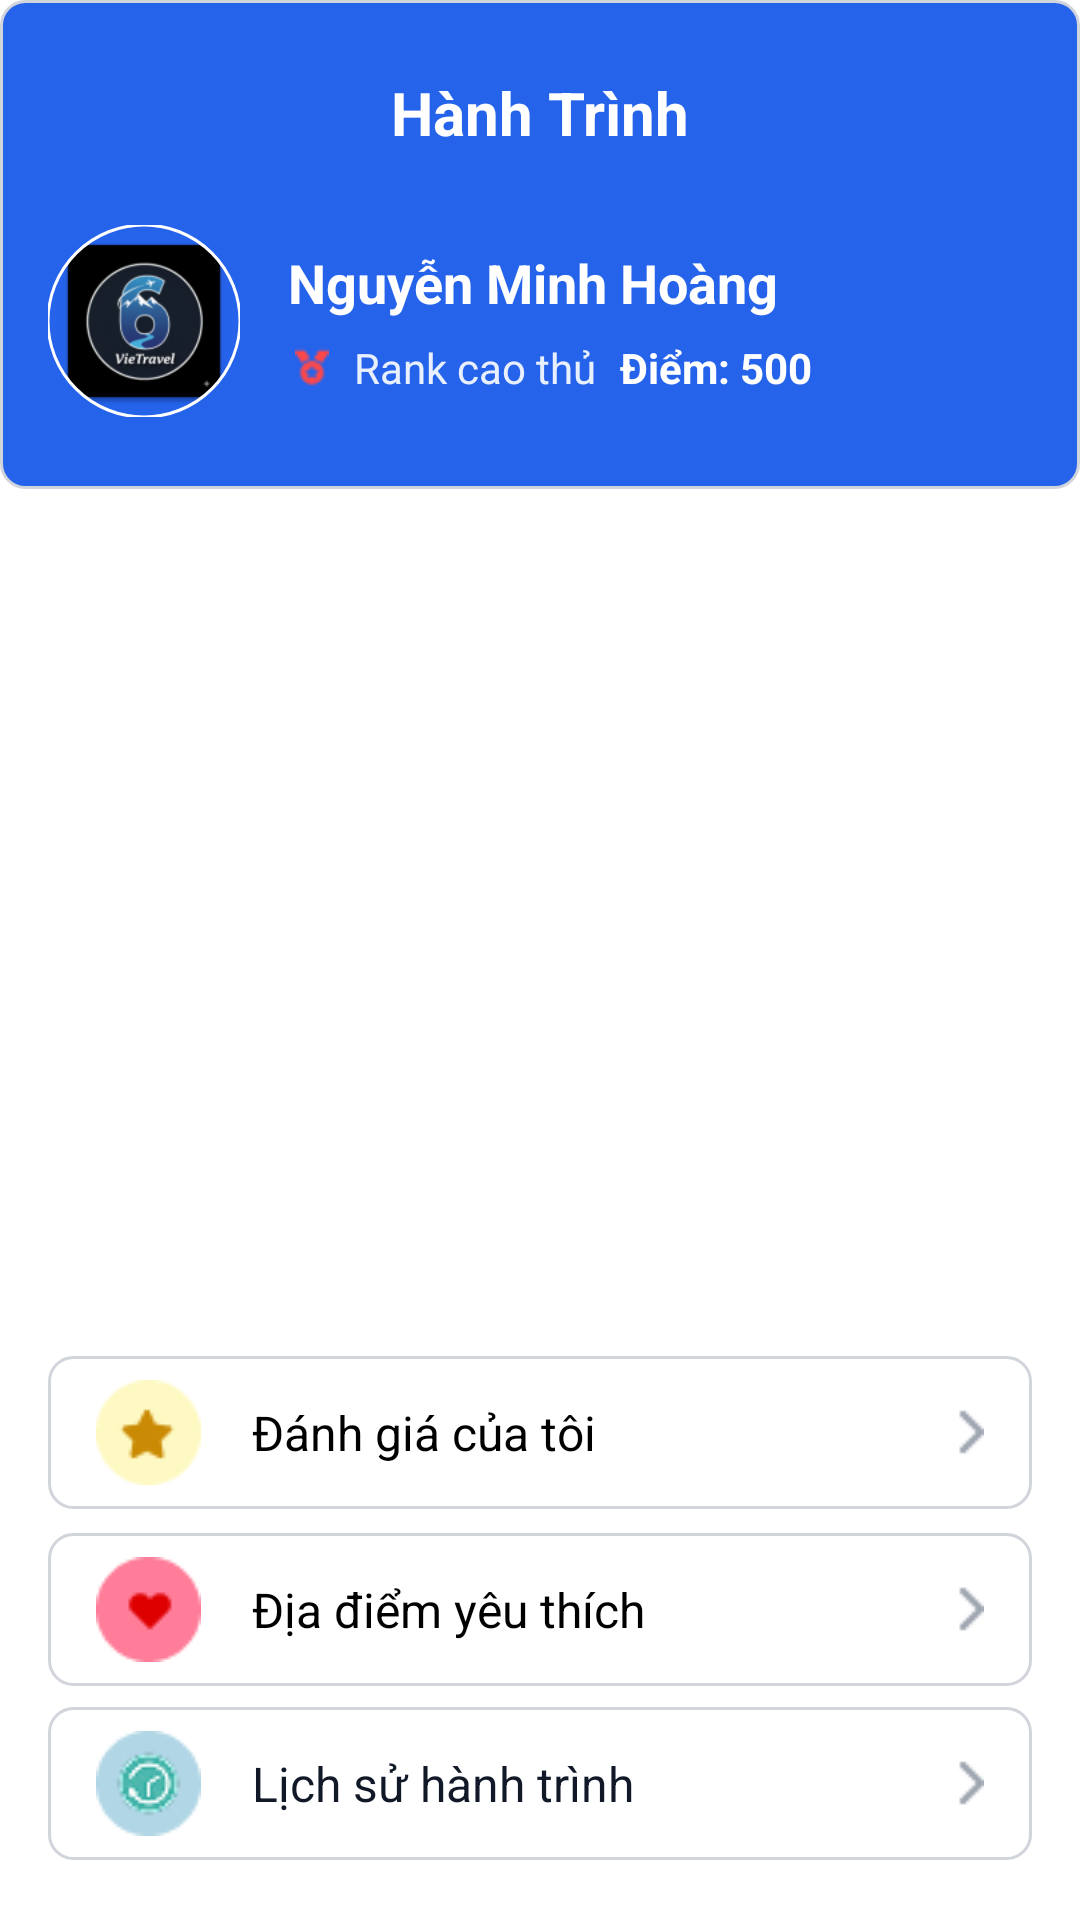

Android layout source for this screen:
<!-- AndroidManifest.xml: application theme Theme.VieTravel -->
<!-- res/layout/fragment_journey.xml -->
<?xml version="1.0" encoding="utf-8"?>
<RelativeLayout
    xmlns:android="http://schemas.android.com/apk/res/android"
    xmlns:tools="http://schemas.android.com/tools"
    android:layout_width="match_parent"
    android:layout_height="match_parent"
    tools:context=".features.user.ui.main.journey.JourneyFragment">


    <LinearLayout
        android:layout_width="match_parent"
        android:layout_height="match_parent"
        android:background="@color/white"
        android:orientation="vertical">
        <androidx.constraintlayout.widget.ConstraintLayout
            xmlns:android="http://schemas.android.com/apk/res/android"
            xmlns:app="http://schemas.android.com/apk/res-auto"
            android:layout_width="match_parent"
            android:layout_height="wrap_content"
            android:background="@drawable/shape_blue_rounded_corners_8dp"
            android:paddingVertical="24dp"
            android:paddingHorizontal="16dp"
            android:layout_marginBottom="10dp">

            <TextView
                android:id="@+id/tv_title_journey"
                android:layout_width="wrap_content"
                android:layout_height="wrap_content"
                android:text="Hành Trình"
                android:textColor="@color/white"
                android:textSize="20sp"
                android:textStyle="bold"
                app:layout_constraintStart_toStartOf="parent"
                app:layout_constraintEnd_toEndOf="parent"
                app:layout_constraintTop_toTopOf="parent" />

            <com.google.android.material.imageview.ShapeableImageView
                android:id="@+id/imageAvatar"
                android:layout_width="64dp"
                android:layout_height="64dp"
                android:layout_marginTop="24dp"
                android:src="@mipmap/ic_launcher"
                android:scaleType="centerCrop"
                app:shapeAppearanceOverlay="@style/ShapeAppearance.Material3.Corner.Full"
                app:strokeColor="@color/white"
                app:strokeWidth="1dp"
                app:layout_constraintStart_toStartOf="parent"
                app:layout_constraintTop_toBottomOf="@+id/tv_title_journey" />

            <TextView
                android:id="@+id/textName"
                android:layout_width="0dp"
                android:layout_height="wrap_content"
                android:layout_marginStart="16dp"
                android:text="Nguyễn Minh Hoàng"
                android:textColor="@color/white"
                android:textSize="18sp"
                android:textStyle="bold"
                android:ellipsize="end"
                android:maxLines="1"
                app:layout_constraintBottom_toTopOf="@+id/textRank"
                app:layout_constraintEnd_toEndOf="parent"
                app:layout_constraintStart_toEndOf="@+id/imageAvatar"
                app:layout_constraintTop_toTopOf="@+id/imageAvatar"
                app:layout_constraintVertical_chainStyle="packed" />

            <ImageView
                android:id="@+id/imageRank"
                android:layout_width="16dp"
                android:layout_height="16dp"
                android:src="@drawable/ic_journey_rankmaster"
                app:layout_constraintBottom_toBottomOf="@+id/imageAvatar"
                app:layout_constraintStart_toStartOf="@+id/textName"
                app:layout_constraintTop_toBottomOf="@+id/textName" />

            <TextView
                android:id="@+id/textRank"
                android:layout_width="wrap_content"
                android:layout_height="wrap_content"
                android:layout_marginStart="6dp"
                android:text="Rank cao thủ"
                android:textColor="@color/white"
                android:textSize="14sp"
                android:alpha="0.9"
                app:layout_constraintBottom_toBottomOf="@+id/imageRank"
                app:layout_constraintStart_toEndOf="@+id/imageRank"
                app:layout_constraintTop_toTopOf="@+id/imageRank" />

            <TextView
                android:layout_width="wrap_content"
                android:layout_height="wrap_content"
                android:layout_marginStart="8dp"
                android:text="•"
                android:textColor="@color/white"
                app:layout_constraintBottom_toBottomOf="@+id/textRank"
                app:layout_constraintStart_toEndOf="@+id/textRank"
                app:layout_constraintTop_toTopOf="@+id/textRank"/>

            <TextView
                android:id="@+id/textPoint"
                android:layout_width="wrap_content"
                android:layout_height="wrap_content"
                android:layout_marginStart="8dp"
                android:text="Điểm: 500"
                android:textColor="@color/white"
                android:textSize="14sp"
                android:textStyle="bold"
                app:layout_constraintBottom_toBottomOf="@+id/textRank"
                app:layout_constraintStart_toEndOf="@+id/textRank"
                app:layout_constraintTop_toTopOf="@+id/textRank"/>

        </androidx.constraintlayout.widget.ConstraintLayout>

        <LinearLayout
            android:layout_width="match_parent"
            android:layout_height="0dp"
            android:layout_weight="1">

            <androidx.fragment.app.FragmentContainerView
                android:id="@+id/child_fragment_container"
                android:layout_width="match_parent"
                android:layout_height="wrap_content"/>

        </LinearLayout>

        <LinearLayout
            android:layout_width="match_parent"
            android:layout_height="wrap_content"
            android:layout_marginBottom="20dp"
            android:layout_marginTop="20dp"
            android:paddingHorizontal="16dp"
            android:orientation="vertical">

            <LinearLayout
                android:id="@+id/myEvaluation"
                android:layout_width="match_parent"
                android:layout_height="wrap_content"
                android:gravity="center_vertical"
                android:background="@drawable/shape_rounded_corners_8dp"
                android:paddingVertical="8dp"
                android:paddingHorizontal="16dp"
                android:layout_marginBottom="8dp"
                android:orientation="horizontal"
                android:clickable="true"
                android:focusable="true">
                <LinearLayout
                    android:layout_width="wrap_content"
                    android:layout_height="wrap_content"
                    android:gravity="center_vertical"
                    android:orientation="horizontal">
                    <ImageView
                        android:layout_width="35dp"
                        android:layout_height="35dp"
                        android:layout_marginEnd="17dp"
                        android:src="@drawable/ic_journey_myevaluation"
                        android:scaleType="fitXY"
                        />
                    <TextView
                        android:textColor="@color/black"
                        android:textSize="16sp"
                        android:layout_height="wrap_content"
                        android:layout_width="wrap_content"
                        android:text="Đánh giá của tôi"
                        />
                </LinearLayout>
                <View
                    android:layout_width="0dp"
                    android:layout_height="0dp"
                    android:layout_weight="1"
                    />
                <ImageView
                    android:layout_width="10dp"
                    android:layout_height="24dp"
                    android:src="@drawable/ic_journey_arrow"
                    android:scaleType="fitXY"
                    />
            </LinearLayout>
            <LinearLayout
                android:id="@+id/favoriteLocation"
                android:layout_width="match_parent"
                android:layout_height="wrap_content"
                android:gravity="center_vertical"
                android:background="@drawable/shape_rounded_corners_8dp"
                android:paddingVertical="8dp"
                android:paddingHorizontal="16dp"
                android:layout_marginBottom="7dp"
                android:orientation="horizontal"
                android:clickable="true"
                android:focusable="true">
                <LinearLayout
                    android:layout_width="wrap_content"
                    android:layout_height="wrap_content"
                    android:gravity="center_vertical"
                    android:orientation="horizontal">
                        <ImageView
                            android:layout_width="35dp"
                            android:layout_height="35dp"
                            android:layout_marginEnd="17dp"
                            android:src="@drawable/ic_journey_favoritelocation"
                            android:scaleType="fitXY"
                            />
                    <TextView
                        android:textColor="@color/black"
                        android:textSize="16sp"
                        android:layout_height="wrap_content"
                        android:layout_width="wrap_content"
                        android:text="Địa điểm yêu thích"
                        />
                </LinearLayout>
                <View
                    android:layout_width="0dp"
                    android:layout_height="0dp"
                    android:layout_weight="1"
                    />
                <ImageView
                    android:layout_width="10dp"
                    android:layout_height="24dp"
                    android:src="@drawable/ic_journey_arrow"
                    android:scaleType="fitXY"
                    />
            </LinearLayout>
            <LinearLayout
                android:id="@+id/historyJourney"
                android:layout_width="match_parent"
                android:layout_height="wrap_content"
                android:gravity="center_vertical"
                android:background="@drawable/shape_rounded_corners_8dp"
                android:paddingVertical="8dp"
                android:paddingHorizontal="16dp"
                android:orientation="horizontal"
                android:clickable="true"
                android:focusable="true">
                <LinearLayout
                    android:layout_width="wrap_content"
                    android:layout_height="wrap_content"
                    android:gravity="center_vertical"
                    android:orientation="horizontal">
                    <ImageView
                        android:layout_width="35dp"
                        android:layout_height="35dp"
                        android:layout_marginEnd="17dp"
                        android:src="@drawable/ic_journey_historyjourney"
                        android:scaleType="fitXY"
                        />
                    <TextView
                        android:textColor="#111827"
                        android:textSize="16sp"
                        android:layout_height="wrap_content"
                        android:layout_width="wrap_content"
                        android:text="Lịch sử hành trình"
                        />
                </LinearLayout>
                <View
                    android:layout_width="0dp"
                    android:layout_height="0dp"
                    android:layout_weight="1"
                    />
                <ImageView
                    android:layout_width="10dp"
                    android:layout_height="24dp"
                    android:src="@drawable/ic_journey_arrow"                                android:scaleType="fitXY"
                    />
            </LinearLayout>
        </LinearLayout>
    </LinearLayout>

</RelativeLayout>
<!-- resources referenced by this layout -->
<resources>
  <color name="black">#FF000000</color>
  <color name="white">#FFFFFFFF</color>
  <!-- drawable ic_journey_arrow: png bitmap (drawable, 264 bytes) -->
  <!-- drawable ic_journey_favoritelocation: png bitmap (drawable, 825 bytes) -->
  <!-- drawable ic_journey_historyjourney: png bitmap (drawable, 1933 bytes) -->
  <!-- drawable ic_journey_myevaluation: png bitmap (drawable, 921 bytes) -->
  <!-- drawable ic_journey_rankmaster: png bitmap (drawable, 512 bytes) -->
  <!-- drawable shape_blue_rounded_corners_8dp (drawable) -->
  <?xml version="1.0" encoding="UTF-8"?>
  <shape
      xmlns:android="http://schemas.android.com/apk/res/android">
      <solid
          android:color="@color/blue"
          />
      <stroke
          android:color="#D1D5DB"
          android:width="1dp"
          />
      <corners
          android:radius="8dp"
          />
  </shape>
  <!-- drawable shape_rounded_corners_8dp (drawable) -->
  <?xml version="1.0" encoding="UTF-8"?>
  <shape
      xmlns:android="http://schemas.android.com/apk/res/android">
      <solid
          android:color="#FFFFFF"
          />
      <stroke
          android:color="#D1D5DB"
          android:width="1dp"
          />
      <corners
          android:radius="8dp"
          />
  </shape>
  <!-- mipmap ic_launcher: webp bitmap (mipmap-hdpi, 2710 bytes) -->
  <style name="Theme.VieTravel" parent="Theme.MaterialComponents.DayNight.NoActionBar">
          
          <item name="colorPrimary">@color/blue</item>
          <item name="colorPrimaryVariant">@color/blue</item>
          <item name="colorOnPrimary">@color/white</item>
          
          <item name="colorSecondary">@color/teal_200</item>
          <item name="colorSecondaryVariant">@color/teal_700</item>
          <item name="colorOnSecondary">@color/black</item>
          
          <item name="android:statusBarColor">?attr/colorPrimaryVariant</item>
          
      </style>
  <color name="blue">#2563EB</color>
  <color name="teal_200">#FF03DAC5</color>
  <color name="teal_700">#FF018786</color>
</resources>
